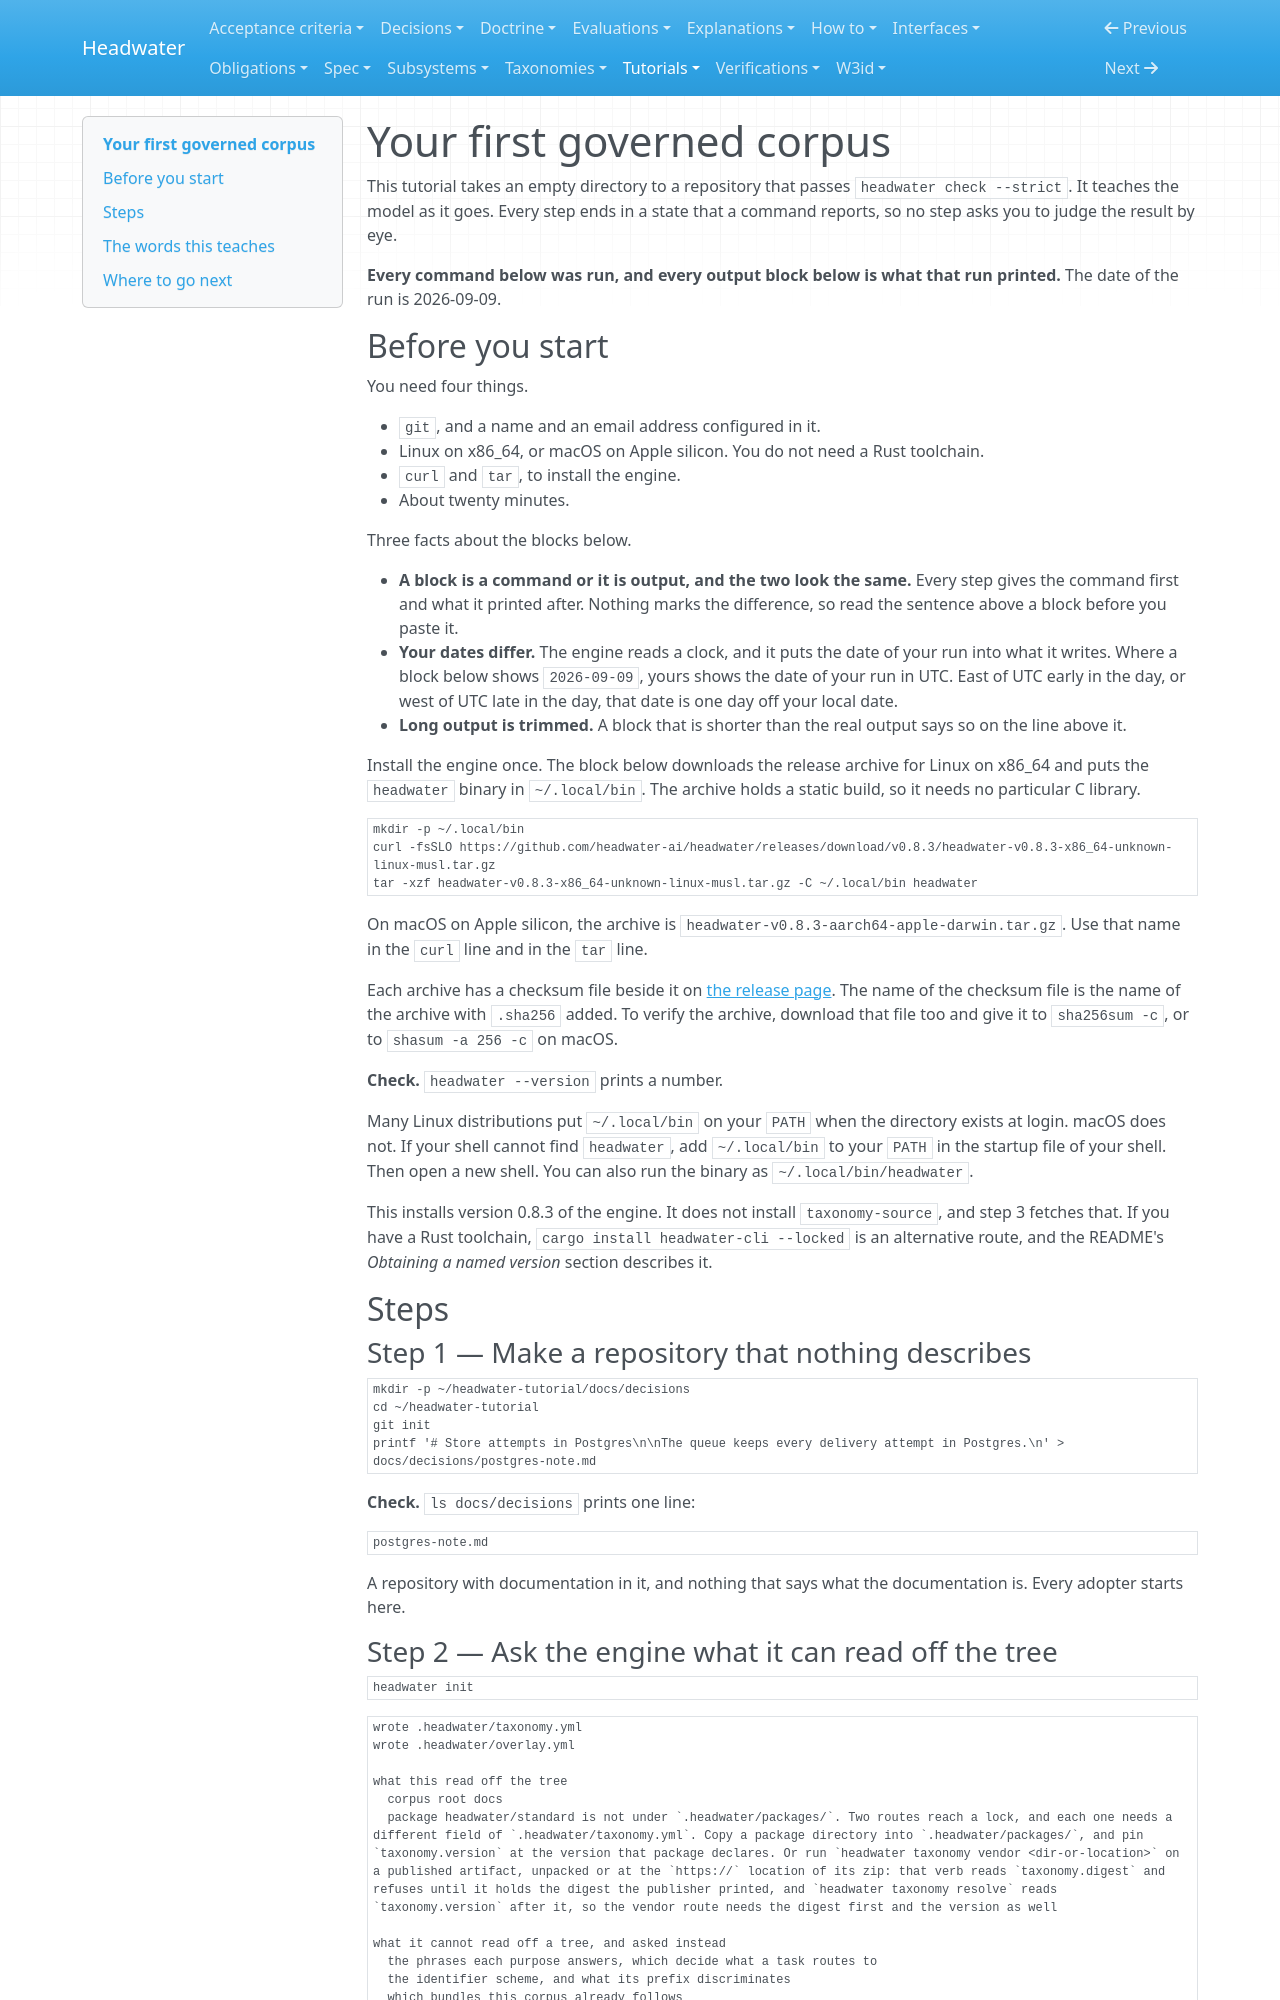

repository: headwater-ai/headwater · page: tutorials/your-first-governed-corpus/index.html · generator: mkdocs

---
id: HW-TUT-your-first-governed-corpus
status: current
status_since: 2026-09-06
summary: "An untyped repository reaches a passing strict check in sixteen steps, and the reader leaves holding shelf, kind, facet, overlay and obligation."
last_verified: 2026-11-28
title: "Your first governed corpus"
provenance:
  warrant: accepted
  agency: agent
  drafted_by: claude-opus-5
  activity: measure+draft
  accepted_by: j.baxter
  evidence_basis: evidenced
relations:
  traces_to:
    - HW-DR-0016
---

# Your first governed corpus

This tutorial takes an empty directory to a repository that passes `headwater check --strict`. It teaches the model as it goes. Every step ends in a state that a command reports, so no step asks you to judge the result by eye.

**Every command below was run, and every output block below is what that run printed.** The date of the run is 2026-09-09.

## Before you start

You need four things.

- `git`, and a name and an email address configured in it.
- Linux on x86_64, or macOS on Apple silicon. You do not need a Rust toolchain.
- `curl` and `tar`, to install the engine.
- About twenty minutes.

Three facts about the blocks below.

- **A block is a command or it is output, and the two look the same.** Every step gives the command first and what it printed after. Nothing marks the difference, so read the sentence above a block before you paste it.
- **Your dates differ.** The engine reads a clock, and it puts the date of your run into what it writes. Where a block below shows `2026-09-09`, yours shows the date of your run in UTC. East of UTC early in the day, or west of UTC late in the day, that date is one day off your local date.
- **Long output is trimmed.** A block that is shorter than the real output says so on the line above it.

Install the engine once. The block below downloads the release archive for Linux on x86_64 and puts the `headwater` binary in `~/.local/bin`. The archive holds a static build, so it needs no particular C library.

```sh
mkdir -p ~/.local/bin
curl -fsSLO https://github.com/headwater-ai/headwater/releases/download/v0.8.3/headwater-v0.8.3-x86_64-unknown-linux-musl.tar.gz
tar -xzf headwater-v0.8.3-x86_64-unknown-linux-musl.tar.gz -C ~/.local/bin headwater
```

On macOS on Apple silicon, the archive is `headwater-v0.8.3-aarch64-apple-darwin.tar.gz`. Use that name in the `curl` line and in the `tar` line.

Each archive has a checksum file beside it on [the release page](https://github.com/headwater-ai/headwater/releases/tag/v0.8.3). The name of the checksum file is the name of the archive with `.sha256` added. To verify the archive, download that file too and give it to `sha256sum -c`, or to `shasum -a 256 -c` on macOS.

**Check.** `headwater --version` prints a number.

Many Linux distributions put `~/.local/bin` on your `PATH` when the directory exists at login. macOS does not. If your shell cannot find `headwater`, add `~/.local/bin` to your `PATH` in the startup file of your shell. Then open a new shell. You can also run the binary as `~/.local/bin/headwater`.

This installs version 0.8.3 of the engine. It does not install `taxonomy-source`, and step 3 fetches that. If you have a Rust toolchain, `cargo install headwater-cli --locked` is an alternative route, and the README's *Obtaining a named version* section describes it.

## Steps

### Step 1 — Make a repository that nothing describes

```sh
mkdir -p ~/headwater-tutorial/docs/decisions
cd ~/headwater-tutorial
git init
printf '# Store attempts in Postgres\n\nThe queue keeps every delivery attempt in Postgres.\n' > docs/decisions/postgres-note.md
```

**Check.** `ls docs/decisions` prints one line:

```
postgres-note.md
```

A repository with documentation in it, and nothing that says what the documentation is. Every adopter starts here.
